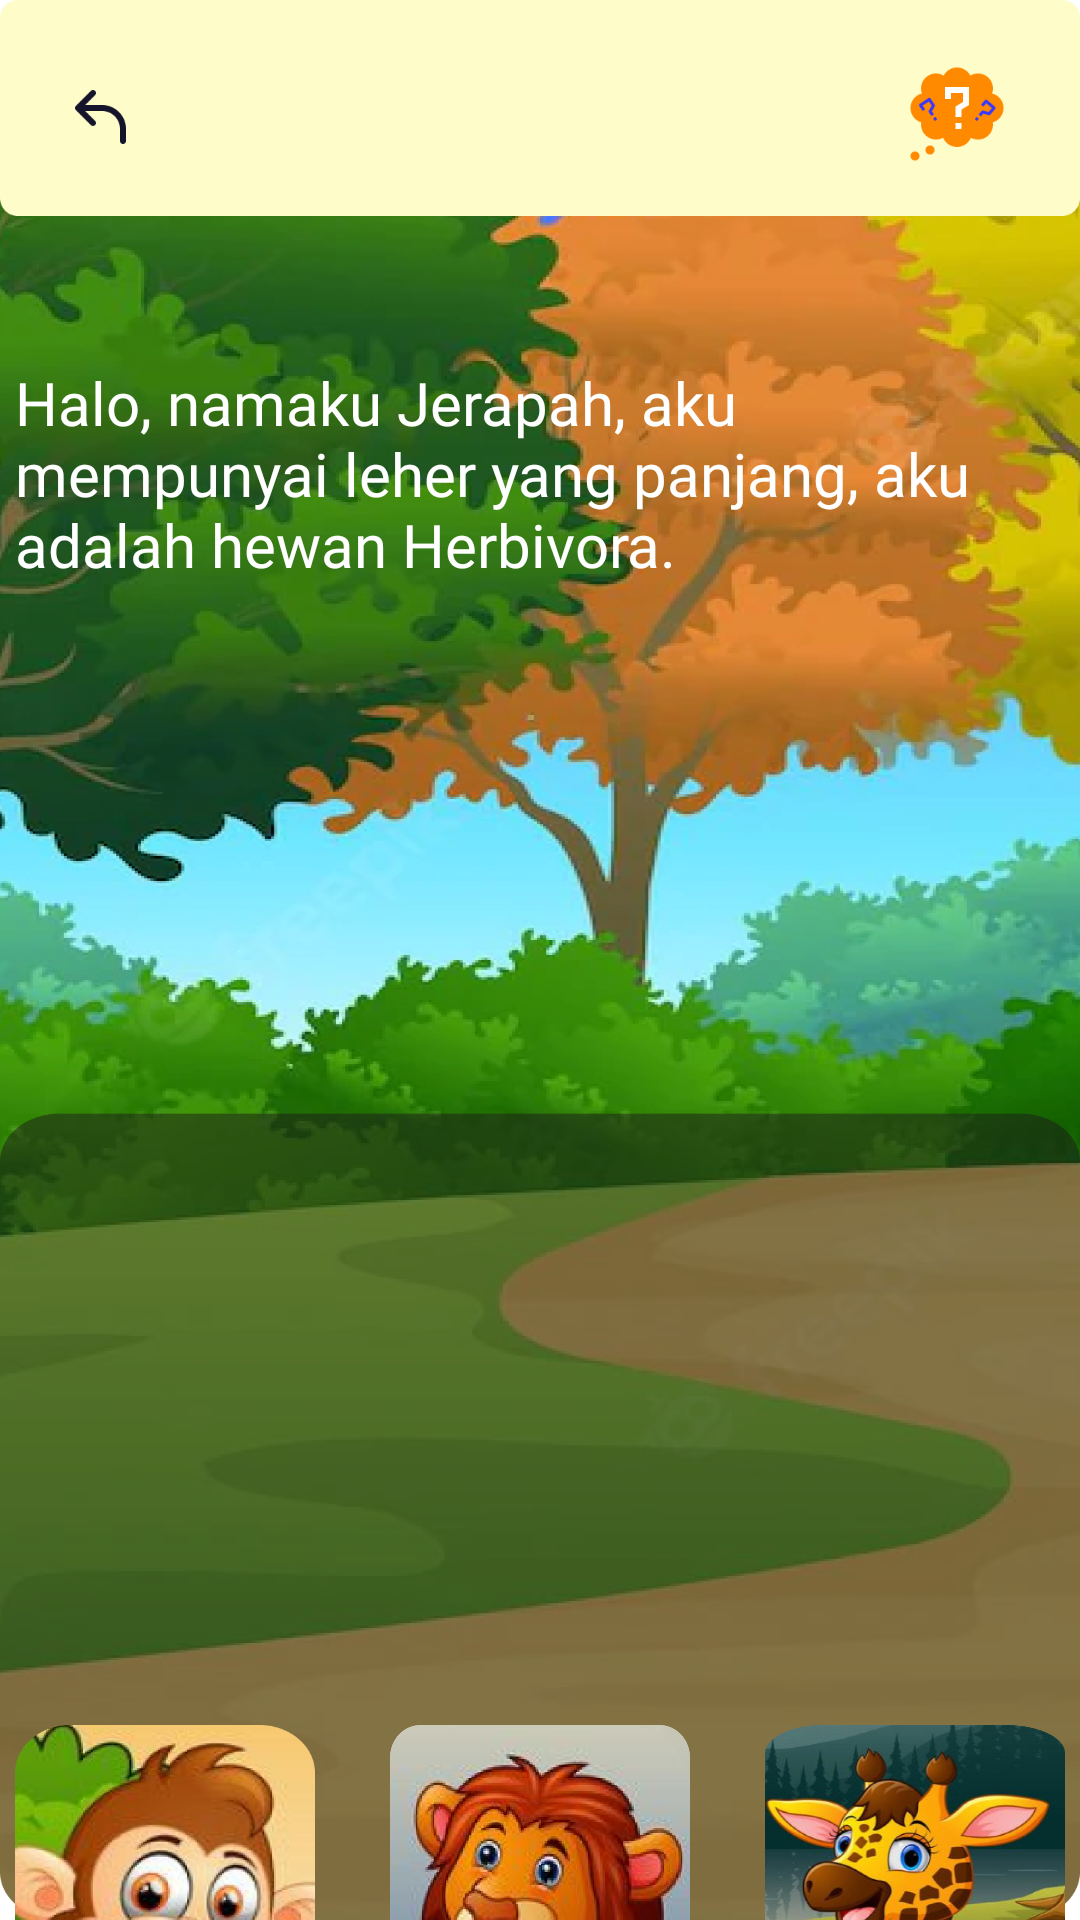

Reconstruct the res/layout file that produces this screen, plus the resources it refers to.
<!-- AndroidManifest.xml: application theme Theme.Winner -->
<!-- res/layout/activity_puzzle2.xml -->
<?xml version="1.0" encoding="utf-8"?>
<androidx.constraintlayout.widget.ConstraintLayout xmlns:android="http://schemas.android.com/apk/res/android"
    xmlns:app="http://schemas.android.com/apk/res-auto"
    xmlns:tools="http://schemas.android.com/tools"
    android:layout_width="match_parent"
    android:layout_height="match_parent"
    android:background="@drawable/puzzlebg"
    tools:context=".puzzle2">


    <ImageButton
        android:id="@+id/back"
        android:layout_width="24dp"
        android:layout_height="24dp"
        android:layout_marginStart="22dp"
        android:layout_marginTop="27dp"
        android:background="#0000"
        android:elevation="10dp"
        android:scaleType="fitXY"
        android:src="@drawable/back"
        app:layout_constraintStart_toStartOf="parent"
        app:layout_constraintTop_toTopOf="parent" />

    <TextView
        android:id="@+id/textView11"
        android:layout_width="350dp"
        android:layout_height="wrap_content"
        android:layout_marginBottom="25dp"
        android:fontFamily="@font/poppinsbold"
        android:text="Halo, namaku Jerapah, aku mempunyai leher yang panjang, aku adalah hewan Herbivora."
        android:textColor="@color/white"
        android:textSize="20dp"
        app:layout_constraintBottom_toTopOf="@+id/imageView13"
        app:layout_constraintEnd_toEndOf="parent"
        app:layout_constraintHorizontal_bias="0.494"
        app:layout_constraintStart_toStartOf="parent"
        app:layout_constraintTop_toBottomOf="@+id/imageView12"
        app:layout_constraintVertical_bias="1.0" />

    <ImageView
        android:id="@+id/imageView13"
        android:layout_width="310dp"
        android:layout_height="291dp"
        android:layout_marginStart="3dp"
        android:layout_marginTop="148dp"
        android:scaleType="fitXY"
        app:layout_constraintEnd_toEndOf="parent"
        app:layout_constraintHorizontal_bias="0.477"
        app:layout_constraintStart_toStartOf="parent"
        app:layout_constraintTop_toBottomOf="@+id/imageView12"
        app:srcCompat="@drawable/puzzle2" />

    <ImageView
        android:visibility="invisible"
        android:id="@+id/gjhbenar"
        android:layout_width="103dp"
        android:layout_height="115dp"
        android:layout_marginEnd="3dp"
        android:scaleType="fitXY"
        app:layout_constraintBottom_toBottomOf="@+id/imageView13"
        app:layout_constraintEnd_toEndOf="@+id/imageView13"
        app:layout_constraintHorizontal_bias="0.93"
        app:layout_constraintStart_toStartOf="@+id/imageView13"
        app:layout_constraintTop_toTopOf="@+id/imageView13"
        app:layout_constraintVertical_bias="0.375"
        app:srcCompat="@drawable/pz2" />

    <ImageView
        android:id="@+id/imageView12"
        android:layout_width="match_parent"
        android:layout_height="72dp"
        android:scaleType="fitXY"
        app:layout_constraintBottom_toBottomOf="parent"
        app:layout_constraintEnd_toEndOf="parent"
        app:layout_constraintHorizontal_bias="0.0"
        app:layout_constraintStart_toStartOf="parent"
        app:layout_constraintTop_toTopOf="parent"
        app:layout_constraintVertical_bias="0.0"
        app:srcCompat="@drawable/rt" />

    <ImageButton
        android:id="@+id/tb2help"
        android:layout_width="38dp"
        android:layout_height="32dp"
        android:layout_marginTop="22dp"
        android:layout_marginEnd="22dp"
        android:background="#0000"
        android:elevation="10dp"
        android:scaleType="fitXY"
        android:src="@drawable/help_button"
        app:layout_constraintEnd_toEndOf="parent"
        app:layout_constraintTop_toTopOf="parent" />

    <ImageButton
        android:id="@+id/gajah"
        android:layout_width="100dp"
        android:layout_height="100dp"
        android:layout_marginTop="64dp"
        android:background="#0000"
        android:scaleType="fitXY"
        app:layout_constraintStart_toStartOf="@+id/textView11"
        app:layout_constraintTop_toBottomOf="@+id/imageView13"
        app:srcCompat="@drawable/pz23" />

    <ImageButton
        android:id="@+id/gajah2"
        android:layout_width="100dp"
        android:layout_height="100dp"
        android:background="#0000"
        android:scaleType="fitXY"
        app:layout_constraintEnd_toStartOf="@+id/gajah3"
        app:layout_constraintStart_toEndOf="@+id/gajah"
        app:layout_constraintTop_toTopOf="@+id/gajah"
        app:srcCompat="@drawable/pz22" />

    <ImageButton
        android:id="@+id/gajah3"
        android:layout_width="100dp"
        android:layout_height="100dp"
        android:background="#0000"
        android:scaleType="fitXY"
        app:layout_constraintEnd_toEndOf="@+id/textView11"
        app:layout_constraintTop_toTopOf="@+id/gajah"
        app:srcCompat="@drawable/pz2" />


</androidx.constraintlayout.widget.ConstraintLayout>
<!-- resources referenced by this layout -->
<resources>
  <!-- drawable back: png bitmap (drawable-v24, 1210 bytes) -->
  <!-- drawable help_button: png bitmap (drawable-v24, 4741 bytes) -->
  <!-- drawable puzzlebg: png bitmap (drawable-v24, 787140 bytes) -->
  <!-- drawable pz2: png bitmap (drawable-v24, 360726 bytes) -->
  <!-- drawable pz22: png bitmap (drawable-v24, 100739 bytes) -->
  <!-- drawable pz23: png bitmap (drawable-v24, 160577 bytes) -->
  <!-- drawable rt: png bitmap (drawable-v24, 3184 bytes) -->
  <style name="Theme.Winner" parent="Theme.MaterialComponents.DayNight.NoActionBar">
          
          <item name="android:windowFullscreen">true</item>
          <item name="colorPrimary">@color/purple_500</item>
          <item name="colorPrimaryVariant">@color/purple_700</item>
          <item name="colorOnPrimary">@color/white</item>
          
          <item name="colorSecondary">@color/teal_200</item>
          <item name="colorSecondaryVariant">@color/teal_700</item>
          <item name="colorOnSecondary">@color/black</item>
          
          <item name="android:statusBarColor">?attr/colorPrimaryVariant</item>
          
      </style>
  <!-- not gathered from this repository: default colours our renderer supplied (Android Studio template values) -->
  <color name="purple_500">#FF6200EE</color>
  <color name="purple_700">#FF3700B3</color>
  <color name="teal_200">#FF03DAC5</color>
  <color name="teal_700">#FF018786</color>
  <color name="black">#FF000000</color>
  <color name="white">#FFFFFFFF</color>
</resources>
